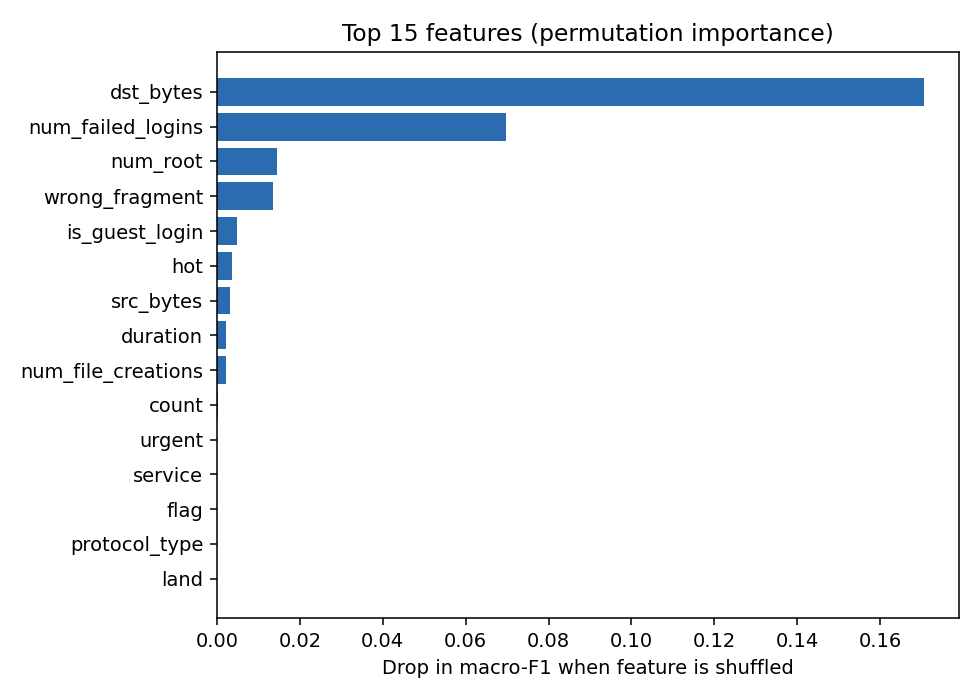

The table this chart was drawn from, first rows:
, importance
dst_bytes, 0.1705
num_failed_logins, 0.06964
num_root, 0.01449
wrong_fragment, 0.01362
is_guest_login, 0.004907
hot, 0.003582
src_bytes, 0.003113
duration, 0.002129
num_file_creations, 0.002105
count, 0.0003399
urgent, 0.0
service, 0.0
flag, 0.0
protocol_type, 0.0
land, 0.0
num_compromised, 0.0
logged_in, 0.0
root_shell, 0.0
su_attempted, 0.0
num_shells, 0.0
num_access_files, 0.0
is_host_login, 0.0
num_outbound_cmds, 0.0
srv_count, 0.0
serror_rate, 0.0
srv_serror_rate, 0.0
rerror_rate, 0.0
srv_rerror_rate, 0.0
same_srv_rate, 0.0
diff_srv_rate, 0.0
srv_diff_host_rate, 0.0
dst_host_count, 0.0
dst_host_srv_count, 0.0
dst_host_same_srv_rate, 0.0
dst_host_diff_srv_rate, 0.0
dst_host_same_src_port_rate, 0.0
dst_host_srv_diff_host_rate, 0.0
dst_host_serror_rate, 0.0
dst_host_srv_serror_rate, 0.0
dst_host_rerror_rate, 0.0
dst_host_srv_rerror_rate, 0.0
